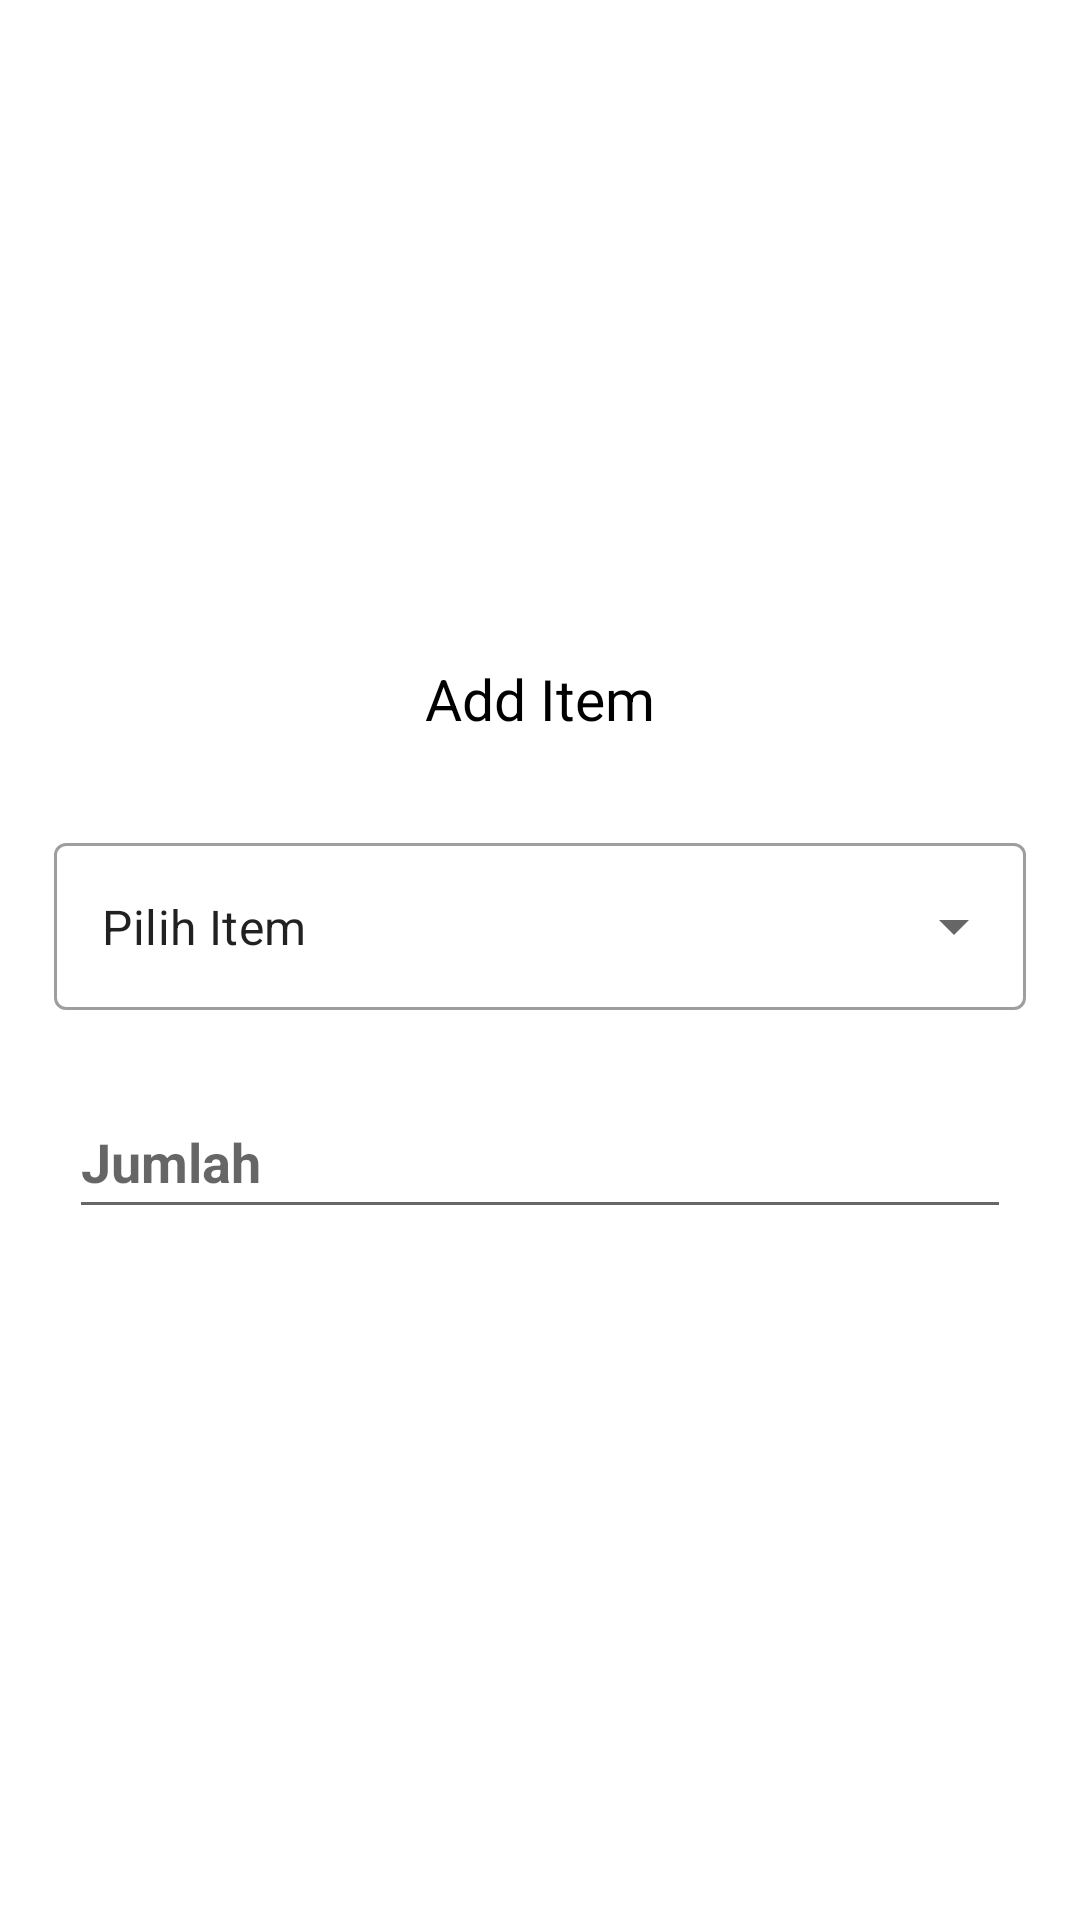

Android layout source for this screen:
<!-- AndroidManifest.xml: application theme Theme.TrackerSales -->
<!-- res/layout/add_dialog_item_box.xml -->
<?xml version="1.0" encoding="utf-8"?>
<LinearLayout xmlns:android="http://schemas.android.com/apk/res/android"
    android:orientation="vertical"
    android:layout_width="match_parent"
    android:layout_height="match_parent"
    android:gravity="center"

    android:layout_margin="15dp">

    <LinearLayout
        android:layout_width="match_parent"
        android:layout_height="wrap_content"
        android:orientation="vertical"
        android:paddingBottom="15dp"
        android:paddingLeft="8dp"
        android:paddingRight="8dp"

        >

        <TextView
            android:layout_width="wrap_content"
            android:layout_height="wrap_content"
            android:text="Add Item"
            android:textColor="@color/black"
            android:layout_margin="10dp"
            android:gravity="center"
            android:paddingTop="10dp"
            android:paddingRight="8dp"
            android:paddingLeft="8dp"
            android:textSize="19sp"
            android:padding="10dp"
            android:layout_gravity="center" />

        <com.google.android.material.textfield.TextInputLayout
            style="@style/Widget.MaterialComponents.TextInputLayout.OutlinedBox.ExposedDropdownMenu"
            android:layout_width="match_parent"
            android:padding="10dp"
            android:layout_height="match_parent">

            <AutoCompleteTextView
                android:id="@+id/autoCompleteTextView"
                android:layout_width="match_parent"
                android:layout_height="match_parent"
                android:layout_weight="1"
                android:inputType="none"
                android:text="Pilih Item" />
        </com.google.android.material.textfield.TextInputLayout>


        <EditText
            android:id="@+id/etJumlahItem"
            android:layout_width="match_parent"
            android:layout_height="wrap_content"
            android:layout_margin="15dp"
            android:hint="Jumlah"
            android:inputType="number"
            android:minHeight="48dp"
            android:textColor="@color/purple_500"
            android:textSize="18sp"
            android:textStyle="bold" />


    </LinearLayout>

</LinearLayout>
<!-- resources referenced by this layout -->
<resources>
  <color name="black">#FF000000</color>
  <color name="purple_500">#FF6200EE</color>
  <style name="Theme.TrackerSales" parent="Theme.MaterialComponents.DayNight.DarkActionBar">
          
          <item name="colorPrimary">@color/light_blue_900</item>
          <item name="colorPrimaryVariant">@color/light_blue_600</item>
          <item name="colorOnPrimary">@color/white</item>
          
          <item name="colorSecondary">@color/teal_200</item>
          <item name="colorSecondaryVariant">@color/teal_700</item>
          <item name="colorOnSecondary">@color/black</item>
          
          <item name="android:statusBarColor" tools:targetApi="l">?attr/colorPrimary</item>
  
          
      </style>
  <color name="light_blue_900">#FF01579B</color>
  <color name="light_blue_600">#FF039BE5</color>
  <color name="white">#FFFFFFFF</color>
  <color name="teal_200">#FF03DAC5</color>
  <color name="teal_700">#FF018786</color>
</resources>
